The GitHub repository Anshu-17/EF_VisTransfom contains a labelled image folder "Traintest3way" with 3 categories: edema, fracture, healthy. Examples follow, each with its label.

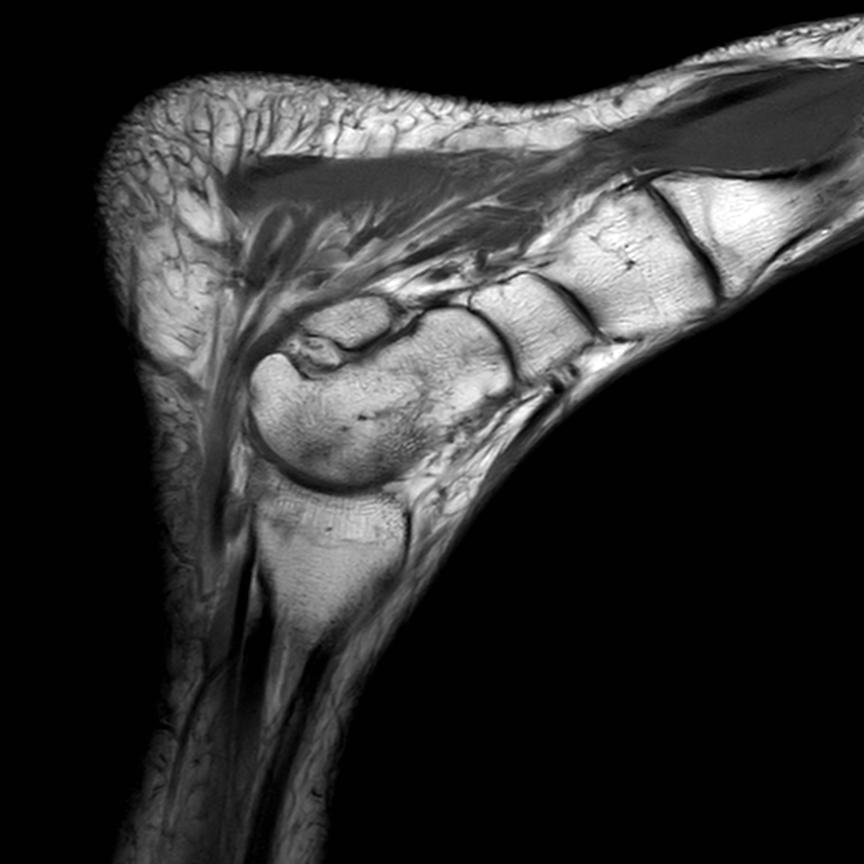
Label: healthy

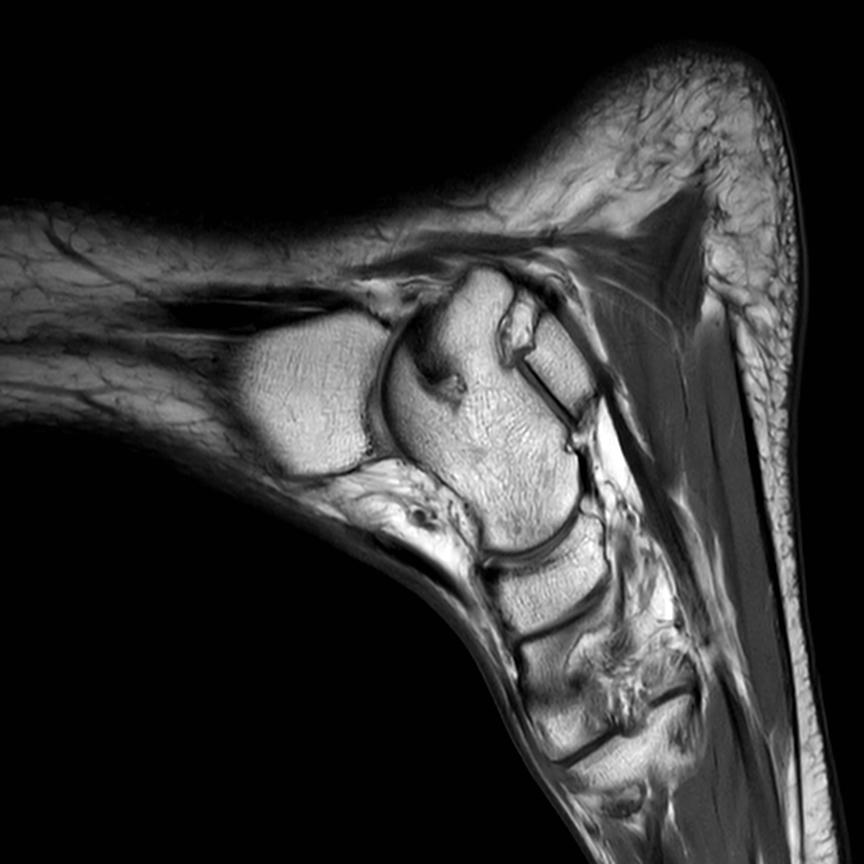
Label: healthy

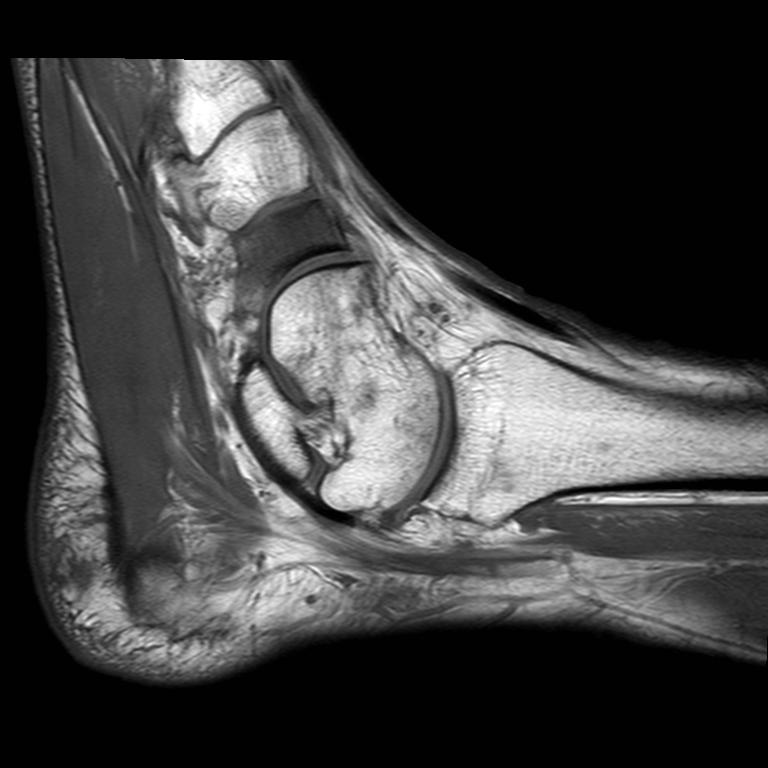
Label: edema

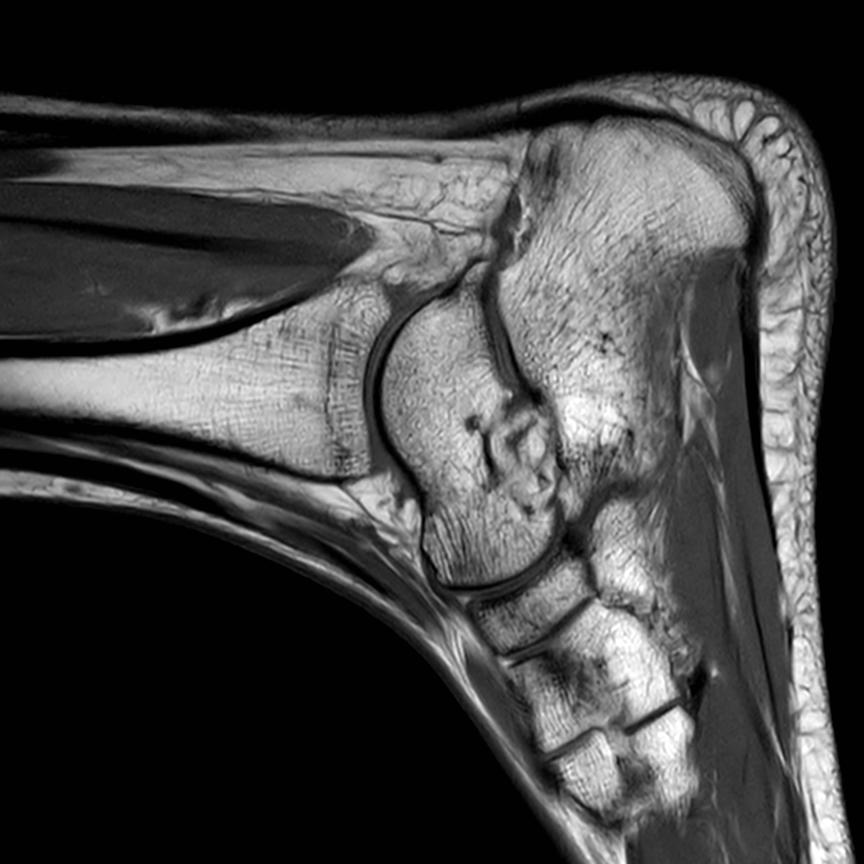
Label: healthy

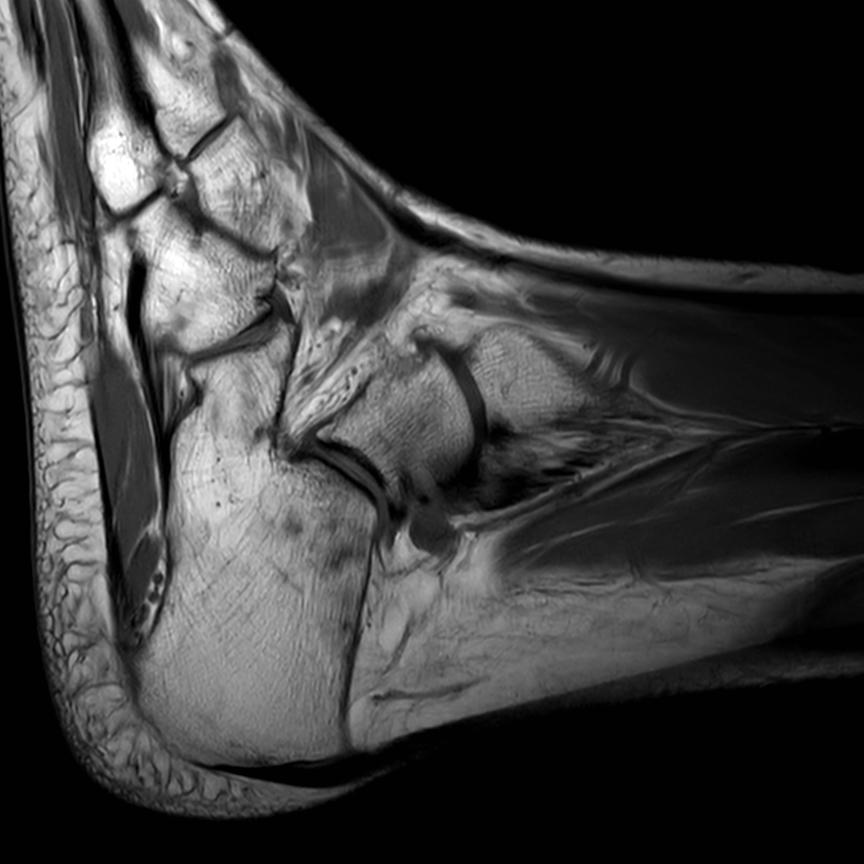
Label: healthy

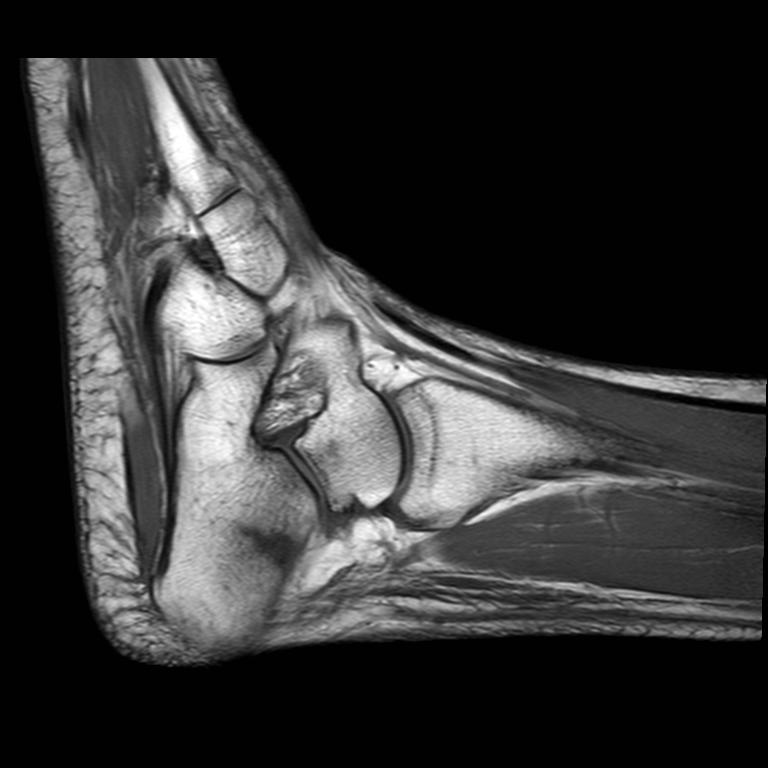
Label: fracture
